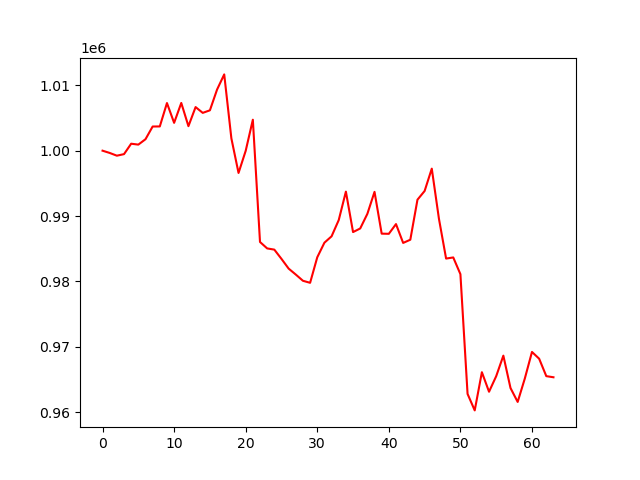

The data file committed next to this chart (first rows):
account_value, date, daily_return
1000000, 2024-10-07, 
999653, 2024-10-08, -0.0003469
999235, 2024-10-09, -0.0004178
999472, 2024-10-10, 0.0002367
1001066, 2024-10-11, 0.001595
1000929, 2024-10-14, -0.0001378
1001753, 2024-10-15, 0.0008233
1003697, 2024-10-16, 0.001941
1003710, 2024-10-17, 1.3582790779231857e-05
1007288, 2024-10-18, 0.003564
1004259, 2024-10-21, -0.003007
1007303, 2024-10-22, 0.003031
1003752, 2024-10-23, -0.003525
1006670, 2024-10-24, 0.002908
1005786, 2024-10-25, -0.0008788
1006177, 2024-10-28, 0.0003891
1009350, 2024-10-29, 0.003154
1011671, 2024-10-30, 0.0023
1001885, 2024-10-31, -0.009674
996593, 2024-11-01, -0.005282
999979, 2024-11-04, 0.003397
1004736, 2024-11-05, 0.004757
986032, 2024-11-06, -0.01862
985046, 2024-11-07, -0.001
984863, 2024-11-08, -0.000186
983445, 2024-11-11, -0.00144
981960, 2024-11-12, -0.00151
981047, 2024-11-13, -0.0009297
980095, 2024-11-14, -0.0009701
979787, 2024-11-15, -0.0003148
983692, 2024-11-18, 0.003986
985923, 2024-11-19, 0.002268
986901, 2024-11-20, 0.0009916
989383, 2024-11-21, 0.002516
993737, 2024-11-22, 0.0044
987547, 2024-11-25, -0.006229
988100, 2024-11-26, 0.0005604
990338, 2024-11-27, 0.002265
993701, 2024-11-29, 0.003395
987307, 2024-12-02, -0.006435
987283, 2024-12-03, -2.393785497267764e-05
988771, 2024-12-04, 0.001507
985888, 2024-12-05, -0.002916
986378, 2024-12-06, 0.000498
992501, 2024-12-09, 0.006208
993834, 2024-12-10, 0.001343
997253, 2024-12-11, 0.00344
989587, 2024-12-12, -0.007687
983496, 2024-12-13, -0.006156
983666, 2024-12-16, 0.000173
981109, 2024-12-17, -0.0026
962784, 2024-12-18, -0.01868
960264, 2024-12-19, -0.002617
966106, 2024-12-20, 0.006084
963119, 2024-12-23, -0.003092
965500, 2024-12-24, 0.002472
968641, 2024-12-26, 0.003253
963686, 2024-12-27, -0.005116
961560, 2024-12-30, -0.002206
965145, 2024-12-31, 0.003729
... 4 more rows
